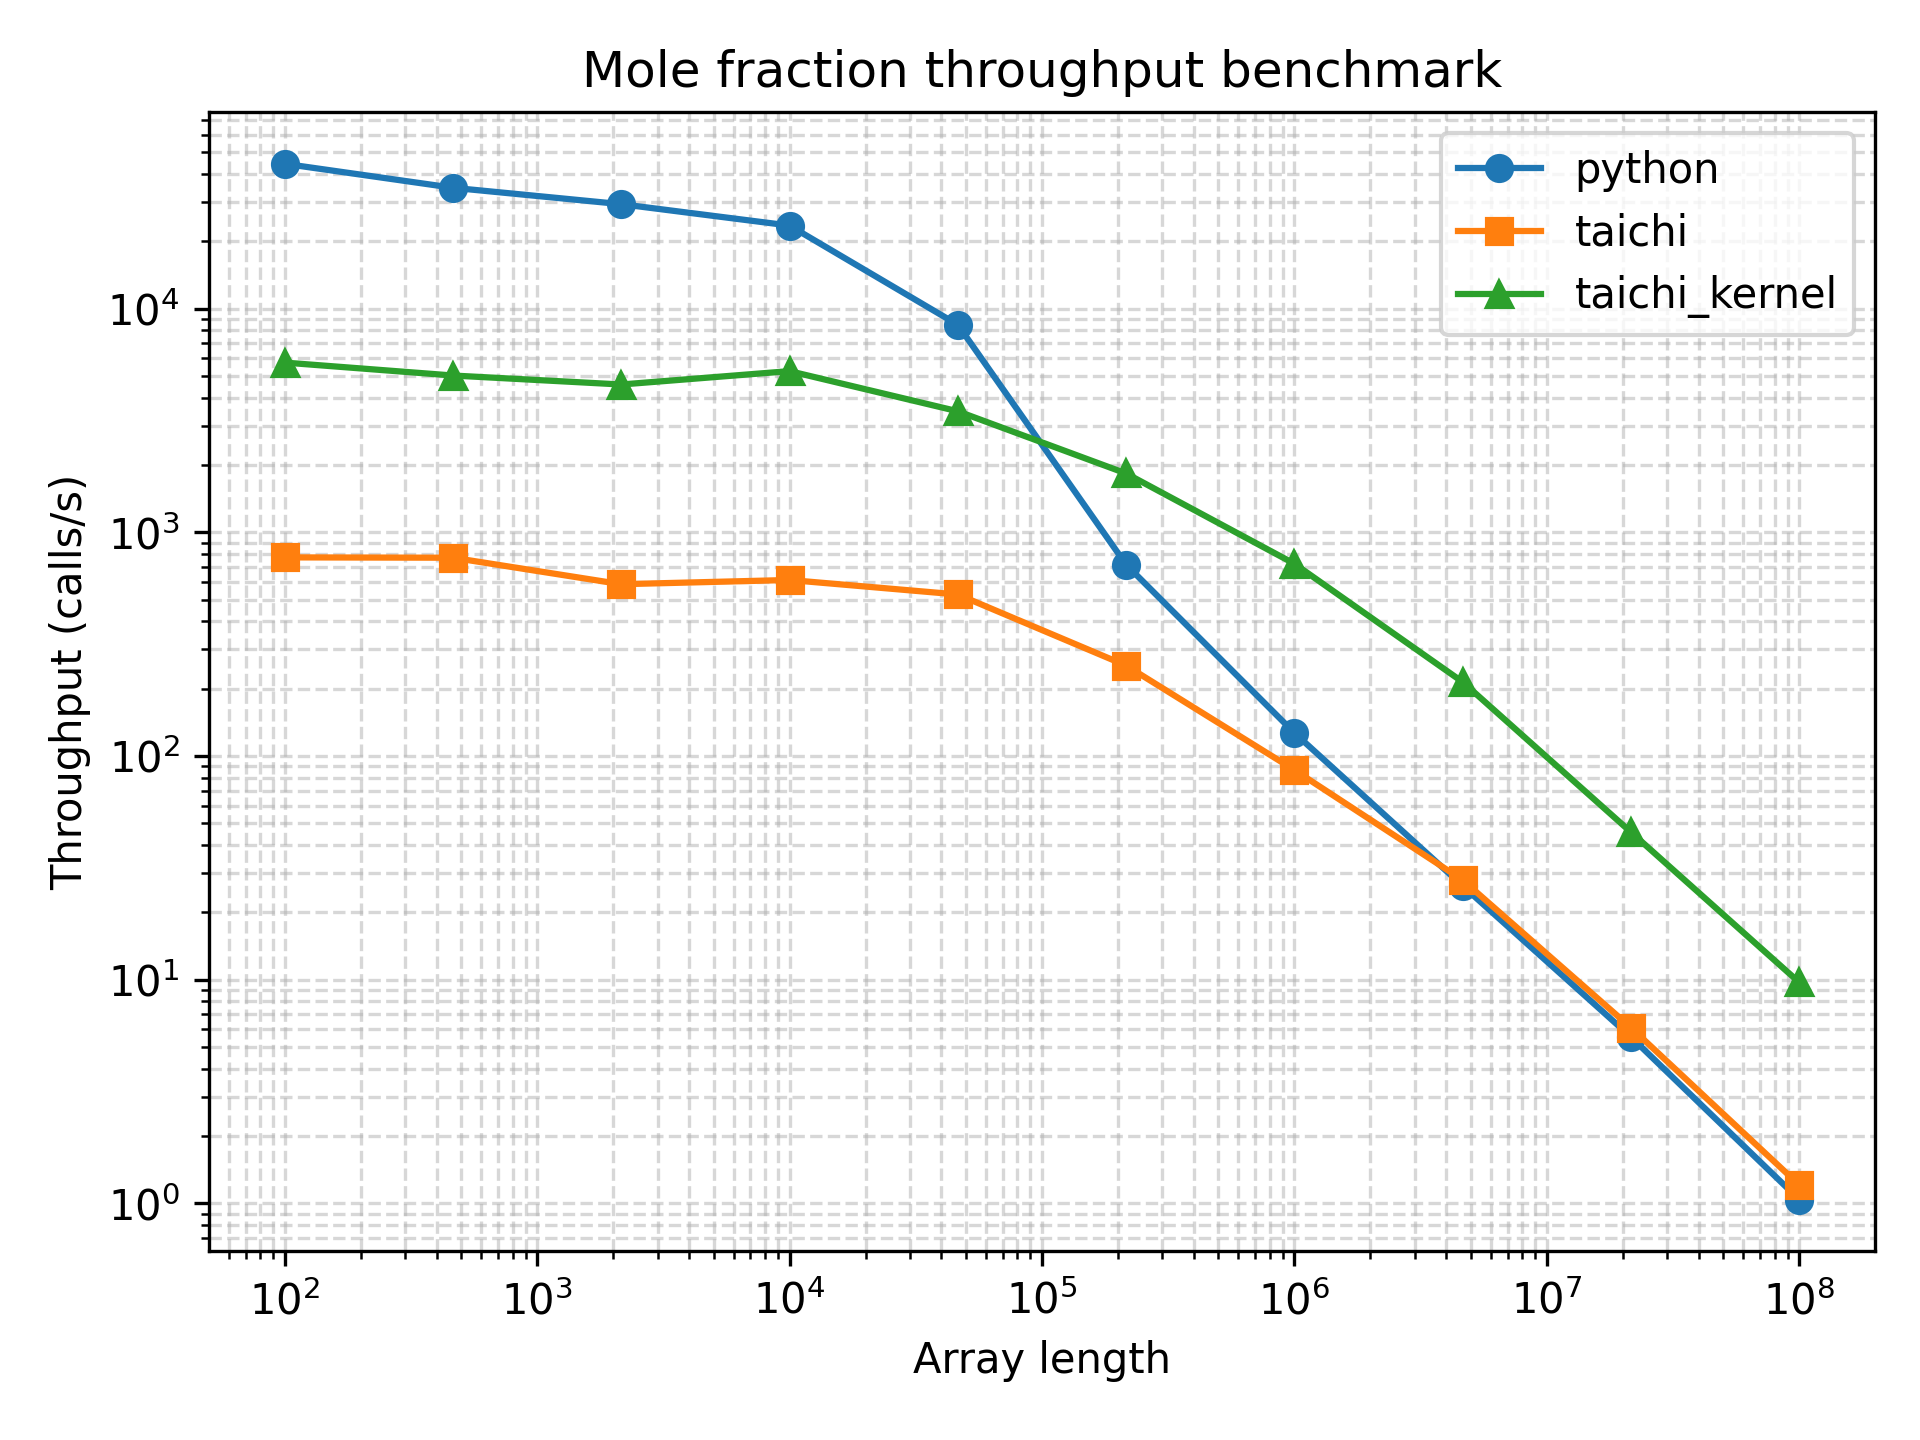

Data behind this chart, as committed beside it:
array_length, python_function_calls, python_min_time_s, python_max_time_s, python_mean_time_s, python_mode_time_s, python_median_time_s, python_std_time_s, python_throughput_calls_per_s, python_cycles_per_call, python_flops_per_call, python_flops_per_cycle, taichi_function_calls, taichi_min_time_s, taichi_max_time_s, taichi_mean_time_s, taichi_mode_time_s, taichi_median_time_s, taichi_std_time_s, taichi_throughput_calls_per_s, taichi_cycles_per_call, taichi_flops_per_call, taichi_flops_per_cycle, taichi_kernel_function_calls
100, 27834, 2.25e-05, 0.001071, 3.521934684199181e-05, 2.44e-05, 2.84e-05, 1.9795105208005627e-05, 44444, 67388, 100, 0.001484, 448, 0.001294, 0.1519, 0.002231, 0.00166, 0.001843, 0.007098, 772.6, 3876428, 100, 2.579694169517121e-05, 2902
464, 25655, 2.88e-05, 0.0007162, 3.8223562658351195e-05, 3.05e-05, 3.19e-05, 1.7365333626904187e-05, 34722, 86256, 464, 0.005379, 454, 0.001299, 0.004429, 0.002203, 0.002229, 0.00211, 0.0005374, 769.9, 3890206, 464, 0.0001193, 3182
2154, 18864, 3.41e-05, 0.001087, 5.20827131043257e-05, 4.03e-05, 4.13e-05, 2.7578759240279065e-05, 29326, 102130, 2154, 0.02109, 306, 0.001706, 0.03776, 0.003271, 0.002043, 0.002479, 0.003682, 586.1, 5110069, 2154, 0.0004215, 2421
10000, 17017, 4.25e-05, 0.0008318, 5.8086572251278135e-05, 4.34e-05, 4.48e-05, 2.9170347086375215e-05, 23529, 127288, 10000, 0.07856, 298, 0.001633, 0.006129, 0.003369, 0.002249, 0.003264, 0.00113, 612.3, 4891734, 10000, 0.002044, 3585
46415, 6704, 0.000118, 0.0009223, 0.0001482, 0.0001195, 0.0001307, 4.7907539396146015e-05, 8475, 353410, 46415, 0.1313, 396, 0.001896, 0.004707, 0.002528, 0.003003, 0.002396, 0.0004314, 527.3, 5680018, 46415, 0.008172, 2709
215443, 539, 0.001394, 0.005079, 0.001855, 0.001625, 0.001633, 0.0005274, 717.4, 4175030, 215443, 0.0516, 124, 0.003941, 0.02988, 0.008082, 0.005767, 0.007274, 0.003716, 253.7, 11803894, 215443, 0.01825, 1281
1000000, 109, 0.007884, 0.01414, 0.009225, 0.01064, 0.008729, 0.001332, 126.8, 23613179, 1000000, 0.04235, 73, 0.01155, 0.01625, 0.0138, 0.0124, 0.01369, 0.001204, 86.56, 34599438, 1000000, 0.0289, 564
4641588, 23, 0.03808, 0.07663, 0.0438, 0.04117, 0.0405, 0.008476, 26.26, 114035224, 4641588, 0.0407, 23, 0.03587, 0.06764, 0.04573, 0.03999, 0.04242, 0.009403, 27.88, 107416873, 4641588, 0.04321, 176
21544346, 5, 0.1805, 0.2608, 0.2033, 0.2608, 0.1945, 0.03317, 5.541, 540555870, 21544346, 0.03986, 6, 0.164, 0.1949, 0.1801, 0.1949, 0.1805, 0.01084, 6.099, 491034144, 21544346, 0.04388, 39
100000000, 5, 0.9625, 1.054, 0.9989, 1.054, 0.9764, 0.04117, 1.039, 2882807899, 100000000, 0.03469, 5, 0.8283, 1.006, 0.8924, 1.006, 0.8669, 0.0699, 1.207, 2480835172, 100000000, 0.04031, 9
